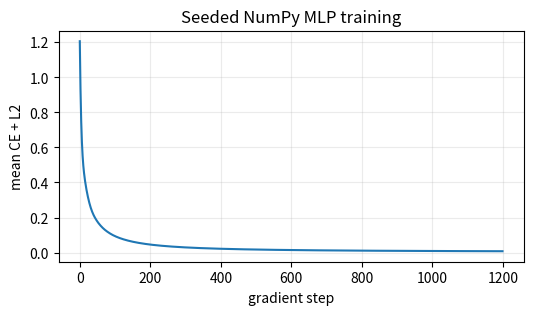

The script that saved this image:
import matplotlib.pyplot as plt
import numpy as np

SEED = 20260804
ATOL = 1e-7
RTOL = 1e-6
rng = np.random.default_rng(SEED)

base_X = np.array([[-1.0, -1.0], [-1.0, 1.0], [1.0, -1.0], [1.0, 1.0]])
base_y = np.array([0, 1, 1, 0])
X = np.repeat(base_X, 16, axis=0) + 0.12 * rng.normal(size=(64, 2))
y = np.repeat(base_y, 16)
H = 8
params = {
    "W1": rng.normal(scale=1 / np.sqrt(2), size=(H, 2)),
    "b1": np.zeros(H),
    "W2": rng.normal(scale=1 / np.sqrt(H), size=(2, H)),
    "b2": np.zeros(2),
}
print("data:", X.shape, y.shape)
print({name: value.shape for name, value in params.items()})

def softmax_and_cross_entropy(logits, labels):
    shifted = logits - logits.max(axis=1, keepdims=True)
    exp_shifted = np.exp(shifted)
    row_sums = exp_shifted.sum(axis=1, keepdims=True)
    probabilities = exp_shifted / row_sums
    log_normalizers = np.log(row_sums[:, 0])
    correct_shifted = shifted[np.arange(logits.shape[0]), labels]
    loss = (log_normalizers - correct_shifted).mean()
    return probabilities, loss

def forward(X, y, params, l2=0.0):
    Z1 = X @ params["W1"].T + params["b1"]
    A1 = np.maximum(Z1, 0.0)
    Z2 = A1 @ params["W2"].T + params["b2"]
    P, data_loss = softmax_and_cross_entropy(Z2, y)
    reg_loss = 0.5 * l2 * (np.sum(params["W1"]**2) + np.sum(params["W2"]**2))
    cache = (X, y, Z1, A1, P)
    return data_loss + reg_loss, cache

def backward(cache, params, l2=0.0):
    X, y, Z1, A1, P = cache
    n = X.shape[0]
    G2 = P.copy()
    G2[np.arange(n), y] -= 1.0
    G2 /= n
    dW2 = G2.T @ A1 + l2 * params["W2"]
    db2 = G2.sum(axis=0)
    G1 = (G2 @ params["W2"]) * (Z1 > 0.0)
    dW1 = G1.T @ X + l2 * params["W1"]
    db1 = G1.sum(axis=0)
    grads = {"W1": dW1, "b1": db1, "W2": dW2, "b2": db2}
    assert all(grads[name].shape == params[name].shape for name in params)
    return grads

initial_loss, initial_cache = forward(X, y, params, l2=1e-4)
initial_grads = backward(initial_cache, params, l2=1e-4)
print("initial loss:", initial_loss)
print({name: grad.shape for name, grad in initial_grads.items()})

def train(X, y, initial_params, *, steps, learning_rate, l2):
    trained = {name: value.copy() for name, value in initial_params.items()}
    losses = []
    for _ in range(steps):
        loss, cache = forward(X, y, trained, l2=l2)
        grads = backward(cache, trained, l2=l2)
        losses.append(loss)
        for name in trained:
            trained[name] -= learning_rate * grads[name]
    return trained, np.array(losses)

untrained = {name: value.copy() for name, value in params.items()}
trained, losses = train(
    X, y, untrained, steps=1200, learning_rate=0.12, l2=1e-4
)
print("first/final loss:", losses[0], losses[-1])
assert np.isfinite(losses).all()
assert losses[-1] < 0.08
assert losses[-1] < losses[0]

fig, ax = plt.subplots(figsize=(6, 3))
ax.plot(losses)
ax.set(xlabel="gradient step", ylabel="mean CE + L2", title="Seeded NumPy MLP training")
ax.grid(alpha=0.25)
plt.show()

def predict(X, params):
    dummy_y = np.zeros(X.shape[0], dtype=int)
    _loss, (_X, _y, _Z1, _A1, P) = forward(X, dummy_y, params)
    return P.argmax(axis=1), P

before_pred, before_prob = predict(base_X, untrained)
after_pred, after_prob = predict(base_X, trained)
movement = {
    name: float(np.linalg.norm(trained[name] - untrained[name]))
    for name in trained
}
print("targets:", base_y)
print("before:", before_pred, "\nafter: ", after_pred)
print("movement:", movement)
assert np.array_equal(after_pred, base_y)
assert max(movement.values()) > 0.1

check_params = {name: value.copy() for name, value in untrained.items()}
check_loss, check_cache = forward(X[:8], y[:8], check_params, l2=1e-4)
check_grads = backward(check_cache, check_params, l2=1e-4)
epsilon = 1e-6
r, c = 0, 0
plus = {name: value.copy() for name, value in check_params.items()}
minus = {name: value.copy() for name, value in check_params.items()}
plus["W1"][r, c] += epsilon
minus["W1"][r, c] -= epsilon
loss_plus, _ = forward(X[:8], y[:8], plus, l2=1e-4)
loss_minus, _ = forward(X[:8], y[:8], minus, l2=1e-4)
numeric = (loss_plus - loss_minus) / (2 * epsilon)
analytic = check_grads["W1"][r, c]
print("numeric:", numeric, "analytic:", analytic)
assert np.isclose(numeric, analytic, atol=ATOL, rtol=RTOL)
